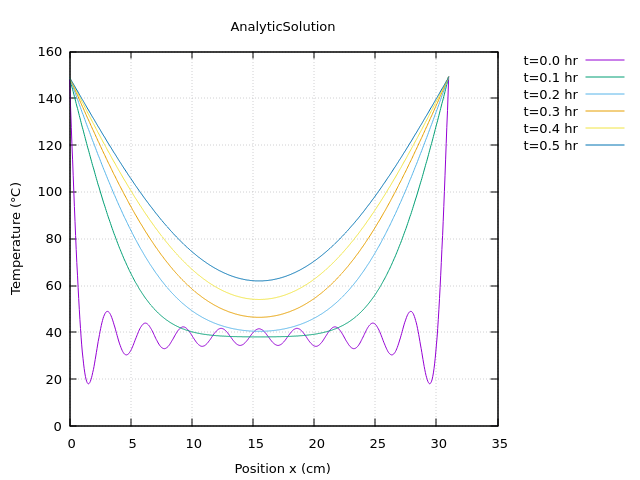

Source data for this figure (header and first rows):
x(cm), T(t=0), T(t=0.1), T(t=0.2), T(t=0.3), T(t=0.4), T(t=0.5)
0, 149, 149, 149, 149, 149, 149
0.05, 141.8, 148, 148.3, 148.4, 148.5, 148.5
0.1, 134.7, 146.9, 147.5, 147.8, 148, 148.1
0.15, 127.6, 145.9, 146.8, 147.2, 147.5, 147.6
0.2, 120.6, 144.9, 146.1, 146.6, 147, 147.2
0.25, 113.7, 143.9, 145.4, 146, 146.4, 146.7
0.3, 106.9, 142.8, 144.6, 145.4, 145.9, 146.3
0.35, 100.2, 141.8, 143.9, 144.9, 145.4, 145.8
0.4, 93.76, 140.8, 143.2, 144.3, 144.9, 145.4
0.45, 87.45, 139.8, 142.5, 143.7, 144.4, 144.9
0.5, 81.34, 138.8, 141.7, 143.1, 143.9, 144.5
0.55, 75.45, 137.7, 141, 142.5, 143.4, 144
0.6, 69.8, 136.7, 140.3, 141.9, 142.9, 143.6
0.65, 64.41, 135.7, 139.6, 141.3, 142.4, 143.1
0.7, 59.28, 134.7, 138.9, 140.7, 141.8, 142.7
0.75, 54.42, 133.7, 138.1, 140.1, 141.3, 142.2
0.8, 49.86, 132.7, 137.4, 139.5, 140.8, 141.7
0.85, 45.6, 131.7, 136.7, 138.9, 140.3, 141.3
0.9, 41.64, 130.7, 136, 138.4, 139.8, 140.8
0.95, 37.99, 129.6, 135.3, 137.8, 139.3, 140.4
146.7, 34.65, 128.6, 134.5, 137.2, 138.8, 139.9
6.52488e-319, 31.63, 127.6, 133.8, 136.6, 138.3, 139.5
6.28664e-310, 28.93, 126.7, 133.1, 136, 137.8, 139
6.28664e-310, 26.54, 125.7, 132.4, 135.4, 137.3, 138.6
0, 24.46, 124.7, 131.7, 134.8, 136.8, 138.1
0, 22.69, 123.7, 131, 134.3, 136.3, 137.7
142.8, 21.22, 122.7, 130.3, 133.7, 135.7, 137.2
143.5, 20.04, 121.7, 129.6, 133.1, 135.2, 136.8
144, 19.15, 120.7, 128.8, 132.5, 134.7, 136.3
144.3, 18.52, 119.8, 128.1, 131.9, 134.2, 135.9
144.6, 18.16, 118.8, 127.4, 131.3, 133.7, 135.4
144.9, 18.04, 117.8, 126.7, 130.8, 133.2, 135
145.1, 18.15, 116.9, 126, 130.2, 132.7, 134.5
145.3, 18.48, 115.9, 125.3, 129.6, 132.2, 134.1
145.4, 19.01, 115, 124.6, 129, 131.7, 133.7
145.6, 19.73, 114, 123.9, 128.4, 131.2, 133.2
145.7, 20.61, 113.1, 123.2, 127.9, 130.7, 132.8
145.8, 21.64, 112.1, 122.5, 127.3, 130.2, 132.3
145.9, 22.8, 111.2, 121.8, 126.7, 129.7, 131.9
146, 24.07, 110.3, 121.2, 126.2, 129.2, 131.4
146.1, 25.44, 109.4, 120.5, 125.6, 128.7, 131
146.2, 26.88, 108.4, 119.8, 125, 128.2, 130.5
8.69556e-322, 28.38, 107.5, 119.1, 124.4, 127.7, 130.1
8.69556e-322, 29.92, 106.6, 118.4, 123.9, 127.2, 129.7
100.2, 31.48, 105.7, 117.7, 123.3, 126.7, 129.2
134.7, 33.05, 104.8, 117.1, 122.7, 126.2, 128.8
138.9, 34.6, 103.9, 116.4, 122.2, 125.7, 128.3
140.7, 36.14, 103, 115.7, 121.6, 125.3, 127.9
141.8, 37.63, 102.1, 115, 121, 124.8, 127.5
142.6, 39.07, 101.3, 114.4, 120.5, 124.3, 127
143.1, 40.45, 100.4, 113.7, 119.9, 123.8, 126.6
143.6, 41.75, 99.53, 113, 119.4, 123.3, 126.1
143.9, 42.96, 98.67, 112.4, 118.8, 122.8, 125.7
144.2, 44.08, 97.82, 111.7, 118.2, 122.3, 125.3
144.5, 45.09, 96.97, 111, 117.7, 121.8, 124.8
144.7, 46, 96.13, 110.4, 117.1, 121.3, 124.4
144.9, 46.79, 95.3, 109.7, 116.6, 120.9, 124
145, 47.46, 94.47, 109.1, 116, 120.4, 123.5
145.2, 48.01, 93.65, 108.4, 115.5, 119.9, 123.1
145.3, 48.43, 92.83, 107.8, 114.9, 119.4, 122.7
... 561 more rows
